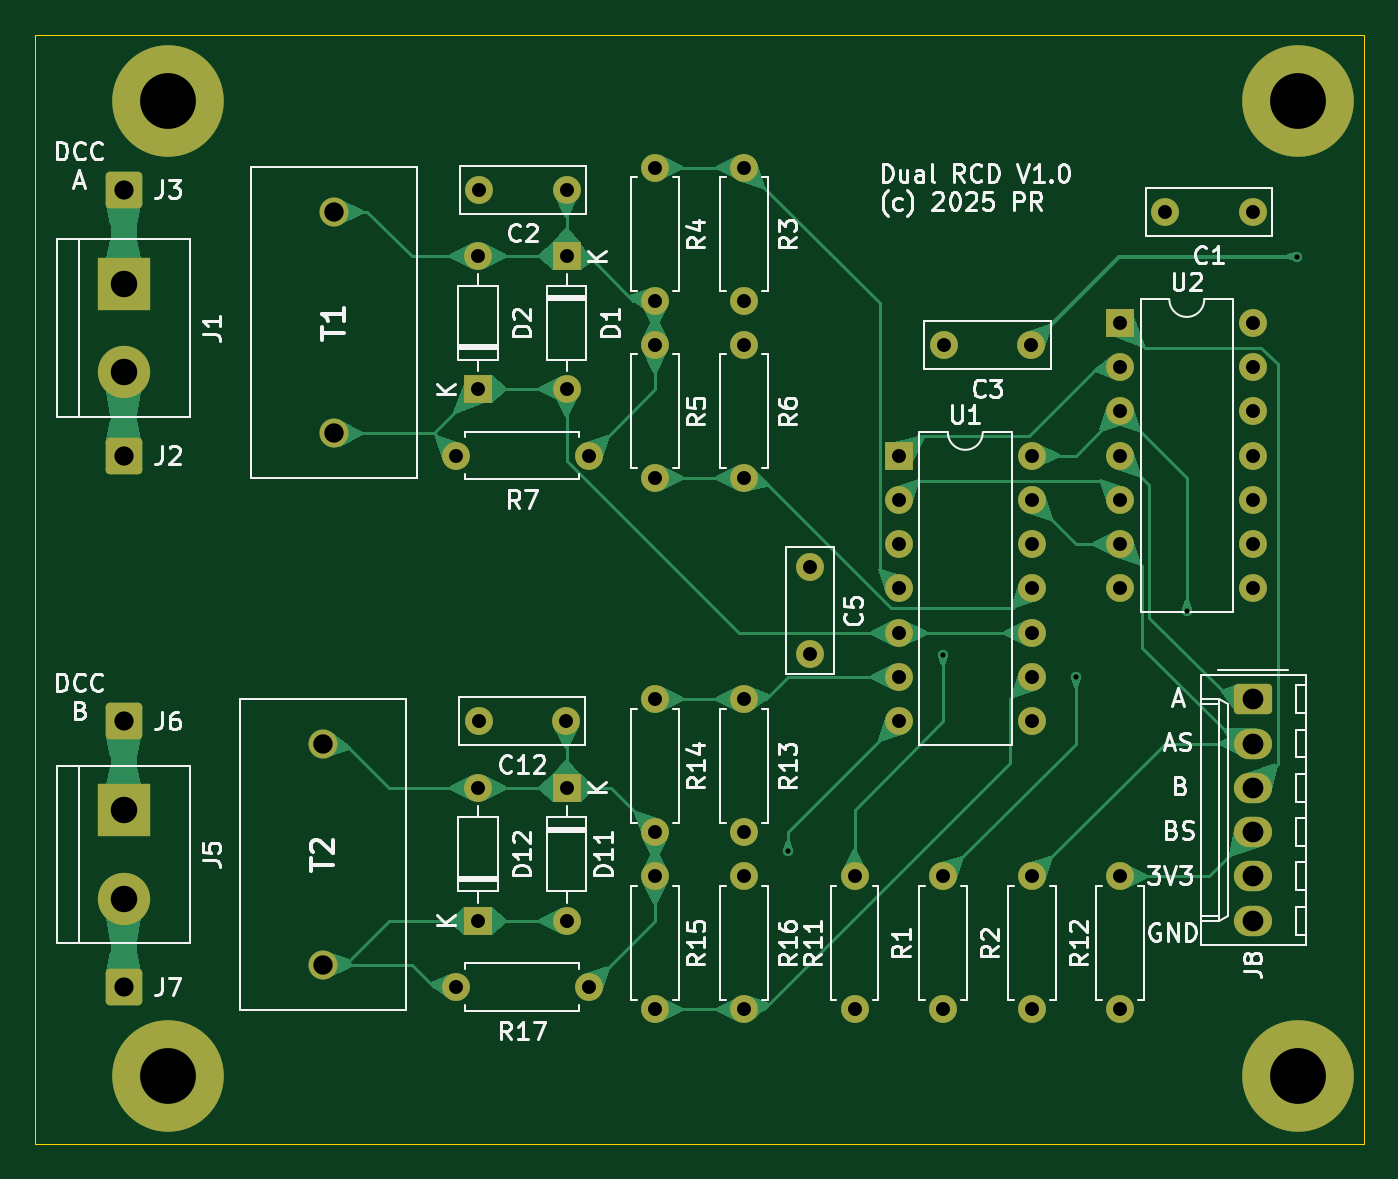
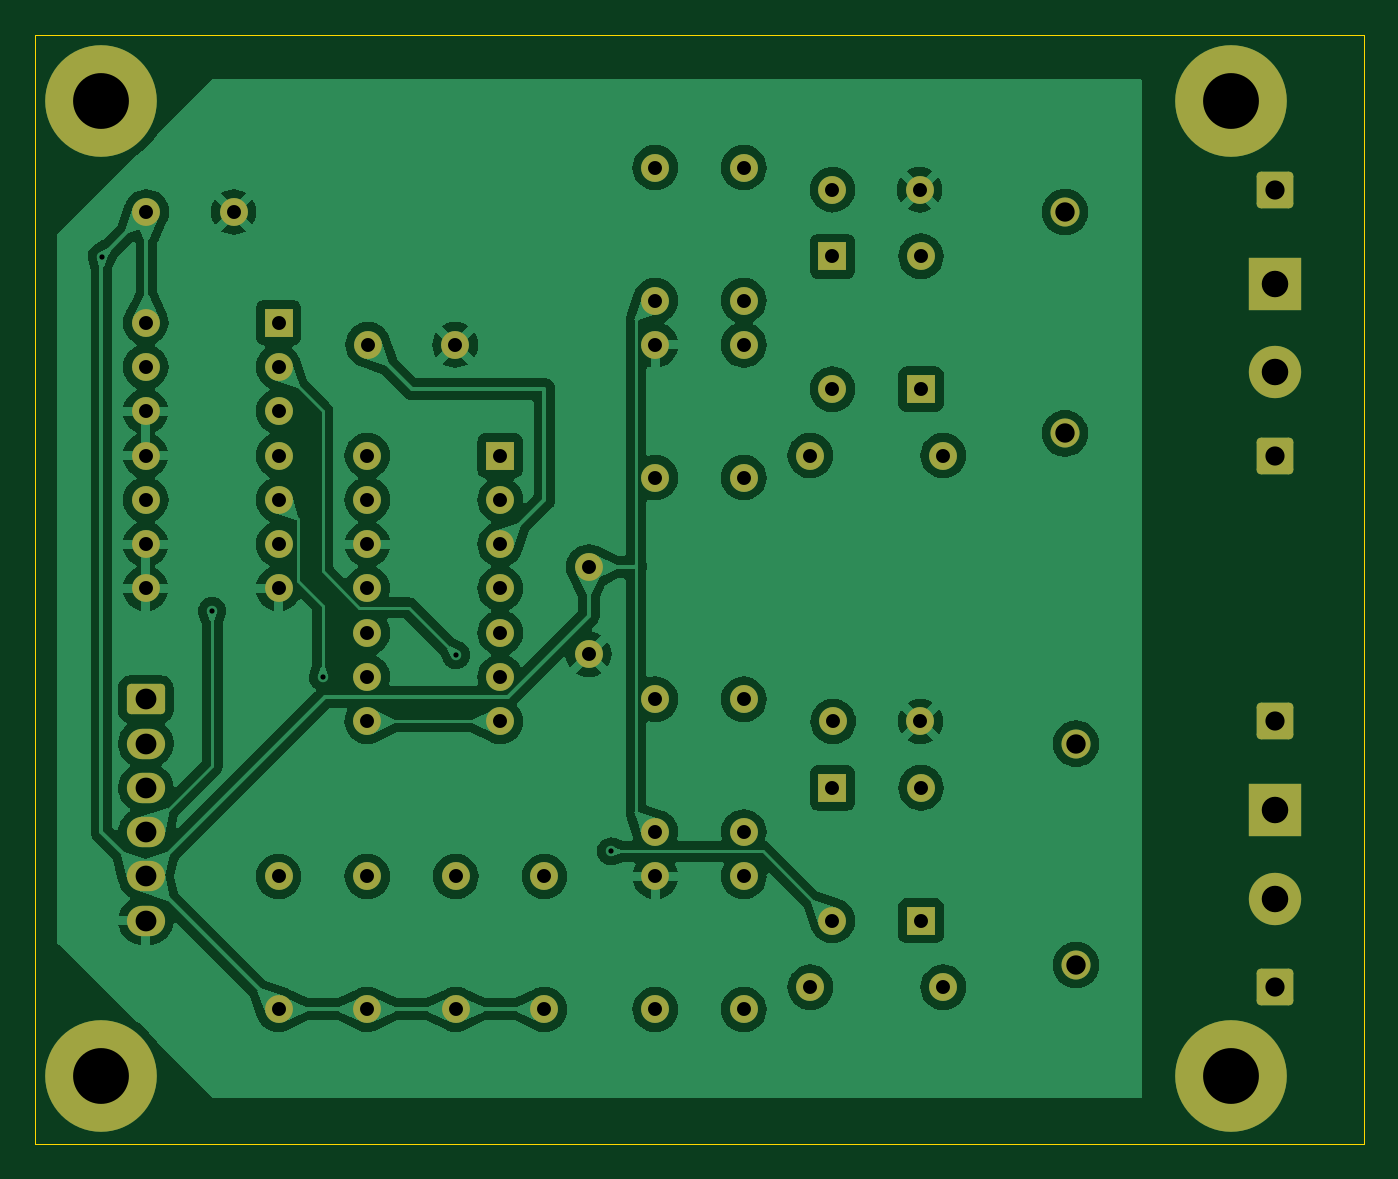
Circuit board: 11 layer files. Board 76.2 x 63.6 mm.
- bottom_copper: RC2-B_Cu.gbr (151915 bytes)
- bottom_mask: RC2-B_Mask.gbr (4950 bytes)
- paste: RC2-B_Paste.gbr (443 bytes)
- bottom_silk: RC2-B_Silkscreen.gbr (444 bytes)
- outline: RC2-Edge_Cuts.gbr (597 bytes)
- top_copper: RC2-F_Cu.gbr (62220 bytes)
- top_mask: RC2-F_Mask.gbr (4950 bytes)
- paste: RC2-F_Paste.gbr (443 bytes)
- top_silk: RC2-F_Silkscreen.gbr (71092 bytes)
- drill: RC2-NPTH.drl (265 bytes)
- drill: RC2-PTH.drl (1839 bytes)

=== bottom_copper: RC2-B_Cu.gbr (151915 bytes, source omitted) ===
=== bottom_mask: RC2-B_Mask.gbr ===
%TF.GenerationSoftware,KiCad,Pcbnew,8.0.6*%
%TF.CreationDate,2025-01-01T15:21:23+00:00*%
%TF.ProjectId,RC2,5243322e-6b69-4636-9164-5f7063625858,0*%
%TF.SameCoordinates,Original*%
%TF.FileFunction,Soldermask,Bot*%
%TF.FilePolarity,Negative*%
%FSLAX46Y46*%
G04 Gerber Fmt 4.6, Leading zero omitted, Abs format (unit mm)*
G04 Created by KiCad (PCBNEW 8.0.6) date 2025-01-01 15:21:23*
%MOMM*%
%LPD*%
G01*
G04 APERTURE LIST*
G04 Aperture macros list*
%AMRoundRect*
0 Rectangle with rounded corners*
0 $1 Rounding radius*
0 $2 $3 $4 $5 $6 $7 $8 $9 X,Y pos of 4 corners*
0 Add a 4 corners polygon primitive as box body*
4,1,4,$2,$3,$4,$5,$6,$7,$8,$9,$2,$3,0*
0 Add four circle primitives for the rounded corners*
1,1,$1+$1,$2,$3*
1,1,$1+$1,$4,$5*
1,1,$1+$1,$6,$7*
1,1,$1+$1,$8,$9*
0 Add four rect primitives between the rounded corners*
20,1,$1+$1,$2,$3,$4,$5,0*
20,1,$1+$1,$4,$5,$6,$7,0*
20,1,$1+$1,$6,$7,$8,$9,0*
20,1,$1+$1,$8,$9,$2,$3,0*%
G04 Aperture macros list end*
%ADD10C,3.600000*%
%ADD11C,6.400000*%
%ADD12C,1.600000*%
%ADD13O,1.600000X1.600000*%
%ADD14RoundRect,0.250000X-0.845000X0.620000X-0.845000X-0.620000X0.845000X-0.620000X0.845000X0.620000X0*%
%ADD15O,2.190000X1.740000*%
%ADD16RoundRect,0.250001X-0.799999X-0.799999X0.799999X-0.799999X0.799999X0.799999X-0.799999X0.799999X0*%
%ADD17C,1.665000*%
%ADD18R,1.600000X1.600000*%
%ADD19R,3.000000X3.000000*%
%ADD20C,3.000000*%
G04 APERTURE END LIST*
D10*
%TO.C,REF\u002A\u002A*%
X123190000Y-135890000D03*
D11*
X123190000Y-135890000D03*
%TD*%
D10*
%TO.C,REF\u002A\u002A*%
X58420000Y-135890000D03*
D11*
X58420000Y-135890000D03*
%TD*%
D10*
%TO.C,REF\u002A\u002A*%
X58420000Y-80010000D03*
D11*
X58420000Y-80010000D03*
%TD*%
D10*
%TO.C,REF\u002A\u002A*%
X123190000Y-80010000D03*
D11*
X123190000Y-80010000D03*
%TD*%
D12*
%TO.C,R3*%
X91440000Y-91440000D03*
D13*
X91440000Y-83820000D03*
%TD*%
D12*
%TO.C,C3*%
X107910000Y-93980000D03*
X102910000Y-93980000D03*
%TD*%
D14*
%TO.C,J8*%
X120650000Y-114300000D03*
D15*
X120650000Y-116840000D03*
X120650000Y-119380000D03*
X120650000Y-121920000D03*
X120650000Y-124460000D03*
X120650000Y-127000000D03*
%TD*%
D16*
%TO.C,J3*%
X55880000Y-85090000D03*
%TD*%
D12*
%TO.C,R2*%
X107950000Y-132080000D03*
D13*
X107950000Y-124460000D03*
%TD*%
D12*
%TO.C,R4*%
X86360000Y-83820000D03*
D13*
X86360000Y-91440000D03*
%TD*%
D17*
%TO.C,T1*%
X67945000Y-99060000D03*
X67945000Y-86360000D03*
%TD*%
D18*
%TO.C,D1*%
X81280000Y-88900000D03*
D13*
X81280000Y-96520000D03*
%TD*%
D12*
%TO.C,R7*%
X74930000Y-100330000D03*
D13*
X82550000Y-100330000D03*
%TD*%
D18*
%TO.C,D12*%
X76200000Y-127000000D03*
D13*
X76200000Y-119380000D03*
%TD*%
D12*
%TO.C,R14*%
X86360000Y-114300000D03*
D13*
X86360000Y-121920000D03*
%TD*%
D12*
%TO.C,R5*%
X86360000Y-93980000D03*
D13*
X86360000Y-101600000D03*
%TD*%
D16*
%TO.C,J7*%
X55880000Y-130810000D03*
%TD*%
D19*
%TO.C,J5*%
X55880000Y-120650000D03*
D20*
X55880000Y-125730000D03*
%TD*%
D12*
%TO.C,C12*%
X81240000Y-115570000D03*
X76240000Y-115570000D03*
%TD*%
%TO.C,C1*%
X120610000Y-86360000D03*
X115610000Y-86360000D03*
%TD*%
D18*
%TO.C,U2*%
X113030000Y-92710000D03*
D13*
X113030000Y-95250000D03*
X113030000Y-97790000D03*
X113030000Y-100330000D03*
X113030000Y-102870000D03*
X113030000Y-105410000D03*
X113030000Y-107950000D03*
X120650000Y-107950000D03*
X120650000Y-105410000D03*
X120650000Y-102870000D03*
X120650000Y-100330000D03*
X120650000Y-97790000D03*
X120650000Y-95250000D03*
X120650000Y-92710000D03*
%TD*%
D16*
%TO.C,J6*%
X55880000Y-115570000D03*
%TD*%
D12*
%TO.C,R16*%
X91440000Y-132080000D03*
D13*
X91440000Y-124460000D03*
%TD*%
D19*
%TO.C,J1*%
X55880000Y-90480000D03*
D20*
X55880000Y-95560000D03*
%TD*%
D12*
%TO.C,R11*%
X97790000Y-132080000D03*
D13*
X97790000Y-124460000D03*
%TD*%
D18*
%TO.C,D2*%
X76200000Y-96520000D03*
D13*
X76200000Y-88900000D03*
%TD*%
D12*
%TO.C,R6*%
X91440000Y-101600000D03*
D13*
X91440000Y-93980000D03*
%TD*%
D12*
%TO.C,R13*%
X91440000Y-121920000D03*
D13*
X91440000Y-114300000D03*
%TD*%
D16*
%TO.C,J2*%
X55880000Y-100330000D03*
%TD*%
D17*
%TO.C,T2*%
X67310000Y-129540000D03*
X67310000Y-116840000D03*
%TD*%
D12*
%TO.C,R1*%
X102870000Y-132080000D03*
D13*
X102870000Y-124460000D03*
%TD*%
D12*
%TO.C,C5*%
X95250000Y-106720000D03*
X95250000Y-111720000D03*
%TD*%
D18*
%TO.C,D11*%
X81280000Y-119380000D03*
D13*
X81280000Y-127000000D03*
%TD*%
D18*
%TO.C,U1*%
X100330000Y-100330000D03*
D13*
X100330000Y-102870000D03*
X100330000Y-105410000D03*
X100330000Y-107950000D03*
X100330000Y-110490000D03*
X100330000Y-113030000D03*
X100330000Y-115570000D03*
X107950000Y-115570000D03*
X107950000Y-113030000D03*
X107950000Y-110490000D03*
X107950000Y-107950000D03*
X107950000Y-105410000D03*
X107950000Y-102870000D03*
X107950000Y-100330000D03*
%TD*%
D12*
%TO.C,R15*%
X86360000Y-124460000D03*
D13*
X86360000Y-132080000D03*
%TD*%
D12*
%TO.C,C2*%
X81280000Y-85090000D03*
X76280000Y-85090000D03*
%TD*%
%TO.C,R17*%
X74930000Y-130810000D03*
D13*
X82550000Y-130810000D03*
%TD*%
D12*
%TO.C,R12*%
X113030000Y-132080000D03*
D13*
X113030000Y-124460000D03*
%TD*%
M02*

=== paste: RC2-B_Paste.gbr ===
%TF.GenerationSoftware,KiCad,Pcbnew,8.0.6*%
%TF.CreationDate,2025-01-01T15:21:22+00:00*%
%TF.ProjectId,RC2,5243322e-6b69-4636-9164-5f7063625858,0*%
%TF.SameCoordinates,Original*%
%TF.FileFunction,Paste,Bot*%
%TF.FilePolarity,Positive*%
%FSLAX46Y46*%
G04 Gerber Fmt 4.6, Leading zero omitted, Abs format (unit mm)*
G04 Created by KiCad (PCBNEW 8.0.6) date 2025-01-01 15:21:22*
%MOMM*%
%LPD*%
G01*
G04 APERTURE LIST*
G04 APERTURE END LIST*
M02*

=== bottom_silk: RC2-B_Silkscreen.gbr ===
%TF.GenerationSoftware,KiCad,Pcbnew,8.0.6*%
%TF.CreationDate,2025-01-01T15:21:23+00:00*%
%TF.ProjectId,RC2,5243322e-6b69-4636-9164-5f7063625858,0*%
%TF.SameCoordinates,Original*%
%TF.FileFunction,Legend,Bot*%
%TF.FilePolarity,Positive*%
%FSLAX46Y46*%
G04 Gerber Fmt 4.6, Leading zero omitted, Abs format (unit mm)*
G04 Created by KiCad (PCBNEW 8.0.6) date 2025-01-01 15:21:23*
%MOMM*%
%LPD*%
G01*
G04 APERTURE LIST*
G04 APERTURE END LIST*
M02*

=== outline: RC2-Edge_Cuts.gbr ===
%TF.GenerationSoftware,KiCad,Pcbnew,8.0.6*%
%TF.CreationDate,2025-01-01T15:21:23+00:00*%
%TF.ProjectId,RC2,5243322e-6b69-4636-9164-5f7063625858,0*%
%TF.SameCoordinates,Original*%
%TF.FileFunction,Profile,NP*%
%FSLAX46Y46*%
G04 Gerber Fmt 4.6, Leading zero omitted, Abs format (unit mm)*
G04 Created by KiCad (PCBNEW 8.0.6) date 2025-01-01 15:21:23*
%MOMM*%
%LPD*%
G01*
G04 APERTURE LIST*
%TA.AperFunction,Profile*%
%ADD10C,0.050000*%
%TD*%
G04 APERTURE END LIST*
D10*
X50800000Y-76200000D02*
X127000000Y-76200000D01*
X127000000Y-139810000D01*
X50800000Y-139810000D01*
X50800000Y-76200000D01*
M02*

=== top_copper: RC2-F_Cu.gbr (62220 bytes, source omitted) ===
=== top_mask: RC2-F_Mask.gbr ===
%TF.GenerationSoftware,KiCad,Pcbnew,8.0.6*%
%TF.CreationDate,2025-01-01T15:21:23+00:00*%
%TF.ProjectId,RC2,5243322e-6b69-4636-9164-5f7063625858,0*%
%TF.SameCoordinates,Original*%
%TF.FileFunction,Soldermask,Top*%
%TF.FilePolarity,Negative*%
%FSLAX46Y46*%
G04 Gerber Fmt 4.6, Leading zero omitted, Abs format (unit mm)*
G04 Created by KiCad (PCBNEW 8.0.6) date 2025-01-01 15:21:23*
%MOMM*%
%LPD*%
G01*
G04 APERTURE LIST*
G04 Aperture macros list*
%AMRoundRect*
0 Rectangle with rounded corners*
0 $1 Rounding radius*
0 $2 $3 $4 $5 $6 $7 $8 $9 X,Y pos of 4 corners*
0 Add a 4 corners polygon primitive as box body*
4,1,4,$2,$3,$4,$5,$6,$7,$8,$9,$2,$3,0*
0 Add four circle primitives for the rounded corners*
1,1,$1+$1,$2,$3*
1,1,$1+$1,$4,$5*
1,1,$1+$1,$6,$7*
1,1,$1+$1,$8,$9*
0 Add four rect primitives between the rounded corners*
20,1,$1+$1,$2,$3,$4,$5,0*
20,1,$1+$1,$4,$5,$6,$7,0*
20,1,$1+$1,$6,$7,$8,$9,0*
20,1,$1+$1,$8,$9,$2,$3,0*%
G04 Aperture macros list end*
%ADD10C,3.600000*%
%ADD11C,6.400000*%
%ADD12C,1.600000*%
%ADD13O,1.600000X1.600000*%
%ADD14RoundRect,0.250000X-0.845000X0.620000X-0.845000X-0.620000X0.845000X-0.620000X0.845000X0.620000X0*%
%ADD15O,2.190000X1.740000*%
%ADD16RoundRect,0.250001X-0.799999X-0.799999X0.799999X-0.799999X0.799999X0.799999X-0.799999X0.799999X0*%
%ADD17C,1.665000*%
%ADD18R,1.600000X1.600000*%
%ADD19R,3.000000X3.000000*%
%ADD20C,3.000000*%
G04 APERTURE END LIST*
D10*
%TO.C,REF\u002A\u002A*%
X123190000Y-135890000D03*
D11*
X123190000Y-135890000D03*
%TD*%
D10*
%TO.C,REF\u002A\u002A*%
X58420000Y-135890000D03*
D11*
X58420000Y-135890000D03*
%TD*%
D10*
%TO.C,REF\u002A\u002A*%
X58420000Y-80010000D03*
D11*
X58420000Y-80010000D03*
%TD*%
D10*
%TO.C,REF\u002A\u002A*%
X123190000Y-80010000D03*
D11*
X123190000Y-80010000D03*
%TD*%
D12*
%TO.C,R3*%
X91440000Y-91440000D03*
D13*
X91440000Y-83820000D03*
%TD*%
D12*
%TO.C,C3*%
X107910000Y-93980000D03*
X102910000Y-93980000D03*
%TD*%
D14*
%TO.C,J8*%
X120650000Y-114300000D03*
D15*
X120650000Y-116840000D03*
X120650000Y-119380000D03*
X120650000Y-121920000D03*
X120650000Y-124460000D03*
X120650000Y-127000000D03*
%TD*%
D16*
%TO.C,J3*%
X55880000Y-85090000D03*
%TD*%
D12*
%TO.C,R2*%
X107950000Y-132080000D03*
D13*
X107950000Y-124460000D03*
%TD*%
D12*
%TO.C,R4*%
X86360000Y-83820000D03*
D13*
X86360000Y-91440000D03*
%TD*%
D17*
%TO.C,T1*%
X67945000Y-99060000D03*
X67945000Y-86360000D03*
%TD*%
D18*
%TO.C,D1*%
X81280000Y-88900000D03*
D13*
X81280000Y-96520000D03*
%TD*%
D12*
%TO.C,R7*%
X74930000Y-100330000D03*
D13*
X82550000Y-100330000D03*
%TD*%
D18*
%TO.C,D12*%
X76200000Y-127000000D03*
D13*
X76200000Y-119380000D03*
%TD*%
D12*
%TO.C,R14*%
X86360000Y-114300000D03*
D13*
X86360000Y-121920000D03*
%TD*%
D12*
%TO.C,R5*%
X86360000Y-93980000D03*
D13*
X86360000Y-101600000D03*
%TD*%
D16*
%TO.C,J7*%
X55880000Y-130810000D03*
%TD*%
D19*
%TO.C,J5*%
X55880000Y-120650000D03*
D20*
X55880000Y-125730000D03*
%TD*%
D12*
%TO.C,C12*%
X81240000Y-115570000D03*
X76240000Y-115570000D03*
%TD*%
%TO.C,C1*%
X120610000Y-86360000D03*
X115610000Y-86360000D03*
%TD*%
D18*
%TO.C,U2*%
X113030000Y-92710000D03*
D13*
X113030000Y-95250000D03*
X113030000Y-97790000D03*
X113030000Y-100330000D03*
X113030000Y-102870000D03*
X113030000Y-105410000D03*
X113030000Y-107950000D03*
X120650000Y-107950000D03*
X120650000Y-105410000D03*
X120650000Y-102870000D03*
X120650000Y-100330000D03*
X120650000Y-97790000D03*
X120650000Y-95250000D03*
X120650000Y-92710000D03*
%TD*%
D16*
%TO.C,J6*%
X55880000Y-115570000D03*
%TD*%
D12*
%TO.C,R16*%
X91440000Y-132080000D03*
D13*
X91440000Y-124460000D03*
%TD*%
D19*
%TO.C,J1*%
X55880000Y-90480000D03*
D20*
X55880000Y-95560000D03*
%TD*%
D12*
%TO.C,R11*%
X97790000Y-132080000D03*
D13*
X97790000Y-124460000D03*
%TD*%
D18*
%TO.C,D2*%
X76200000Y-96520000D03*
D13*
X76200000Y-88900000D03*
%TD*%
D12*
%TO.C,R6*%
X91440000Y-101600000D03*
D13*
X91440000Y-93980000D03*
%TD*%
D12*
%TO.C,R13*%
X91440000Y-121920000D03*
D13*
X91440000Y-114300000D03*
%TD*%
D16*
%TO.C,J2*%
X55880000Y-100330000D03*
%TD*%
D17*
%TO.C,T2*%
X67310000Y-129540000D03*
X67310000Y-116840000D03*
%TD*%
D12*
%TO.C,R1*%
X102870000Y-132080000D03*
D13*
X102870000Y-124460000D03*
%TD*%
D12*
%TO.C,C5*%
X95250000Y-106720000D03*
X95250000Y-111720000D03*
%TD*%
D18*
%TO.C,D11*%
X81280000Y-119380000D03*
D13*
X81280000Y-127000000D03*
%TD*%
D18*
%TO.C,U1*%
X100330000Y-100330000D03*
D13*
X100330000Y-102870000D03*
X100330000Y-105410000D03*
X100330000Y-107950000D03*
X100330000Y-110490000D03*
X100330000Y-113030000D03*
X100330000Y-115570000D03*
X107950000Y-115570000D03*
X107950000Y-113030000D03*
X107950000Y-110490000D03*
X107950000Y-107950000D03*
X107950000Y-105410000D03*
X107950000Y-102870000D03*
X107950000Y-100330000D03*
%TD*%
D12*
%TO.C,R15*%
X86360000Y-124460000D03*
D13*
X86360000Y-132080000D03*
%TD*%
D12*
%TO.C,C2*%
X81280000Y-85090000D03*
X76280000Y-85090000D03*
%TD*%
%TO.C,R17*%
X74930000Y-130810000D03*
D13*
X82550000Y-130810000D03*
%TD*%
D12*
%TO.C,R12*%
X113030000Y-132080000D03*
D13*
X113030000Y-124460000D03*
%TD*%
M02*

=== paste: RC2-F_Paste.gbr ===
%TF.GenerationSoftware,KiCad,Pcbnew,8.0.6*%
%TF.CreationDate,2025-01-01T15:21:22+00:00*%
%TF.ProjectId,RC2,5243322e-6b69-4636-9164-5f7063625858,0*%
%TF.SameCoordinates,Original*%
%TF.FileFunction,Paste,Top*%
%TF.FilePolarity,Positive*%
%FSLAX46Y46*%
G04 Gerber Fmt 4.6, Leading zero omitted, Abs format (unit mm)*
G04 Created by KiCad (PCBNEW 8.0.6) date 2025-01-01 15:21:22*
%MOMM*%
%LPD*%
G01*
G04 APERTURE LIST*
G04 APERTURE END LIST*
M02*

=== top_silk: RC2-F_Silkscreen.gbr (71092 bytes, source omitted) ===
=== drill: RC2-NPTH.drl ===
M48
; DRILL file {KiCad 8.0.6} date 2025-01-01T15:21:50+0000
; FORMAT={-:-/ absolute / inch / decimal}
; #@! TF.CreationDate,2025-01-01T15:21:50+00:00
; #@! TF.GenerationSoftware,Kicad,Pcbnew,8.0.6
; #@! TF.FileFunction,NonPlated,1,2,NPTH
FMAT,2
INCH
%
G90
G05
M30

=== drill: RC2-PTH.drl ===
M48
; DRILL file {KiCad 8.0.6} date 2025-01-01T15:21:50+0000
; FORMAT={-:-/ absolute / inch / decimal}
; #@! TF.CreationDate,2025-01-01T15:21:50+00:00
; #@! TF.GenerationSoftware,Kicad,Pcbnew,8.0.6
; #@! TF.FileFunction,Plated,1,2,PTH
FMAT,2
INCH
; #@! TA.AperFunction,Plated,PTH,ViaDrill
T1C0.0118
; #@! TA.AperFunction,Plated,PTH,ComponentDrill
T2C0.0315
; #@! TA.AperFunction,Plated,PTH,ComponentDrill
T3C0.0433
; #@! TA.AperFunction,Plated,PTH,ComponentDrill
T4C0.0437
; #@! TA.AperFunction,Plated,PTH,ComponentDrill
T5C0.0469
; #@! TA.AperFunction,Plated,PTH,ComponentDrill
T6C0.0598
; #@! TA.AperFunction,Plated,PTH,ComponentDrill
T7C0.1260
%
G90
G05
T1
X3.7Y-4.8433
X4.05Y-4.4
X4.35Y-4.45
X4.6Y-4.3
X4.8492Y-3.5008
T2
X2.95Y-3.95
X2.95Y-5.15
X3.0Y-3.5
X3.0Y-3.8
X3.0Y-4.7
X3.0Y-5.0
X3.0016Y-4.55
X3.0031Y-3.35
X3.1984Y-4.55
X3.2Y-3.35
X3.2Y-3.5
X3.2Y-3.8
X3.2Y-4.7
X3.2Y-5.0
X3.25Y-3.95
X3.25Y-5.15
X3.4Y-3.3
X3.4Y-3.6
X3.4Y-3.7
X3.4Y-4.0
X3.4Y-4.5
X3.4Y-4.8
X3.4Y-4.9
X3.4Y-5.2
X3.6Y-3.3
X3.6Y-3.6
X3.6Y-3.7
X3.6Y-4.0
X3.6Y-4.5
X3.6Y-4.8
X3.6Y-4.9
X3.6Y-5.2
X3.75Y-4.2016
X3.75Y-4.3984
X3.85Y-4.9
X3.85Y-5.2
X3.95Y-3.95
X3.95Y-4.05
X3.95Y-4.15
X3.95Y-4.25
X3.95Y-4.35
X3.95Y-4.45
X3.95Y-4.55
X4.05Y-4.9
X4.05Y-5.2
X4.0516Y-3.7
X4.2484Y-3.7
X4.25Y-3.95
X4.25Y-4.05
X4.25Y-4.15
X4.25Y-4.25
X4.25Y-4.35
X4.25Y-4.45
X4.25Y-4.55
X4.25Y-4.9
X4.25Y-5.2
X4.45Y-3.65
X4.45Y-3.75
X4.45Y-3.85
X4.45Y-3.95
X4.45Y-4.05
X4.45Y-4.15
X4.45Y-4.25
X4.45Y-4.9
X4.45Y-5.2
X4.5516Y-3.4
X4.7484Y-3.4
X4.75Y-3.65
X4.75Y-3.75
X4.75Y-3.85
X4.75Y-3.95
X4.75Y-4.05
X4.75Y-4.15
X4.75Y-4.25
T3
X2.2Y-3.35
X2.2Y-3.95
X2.2Y-4.55
X2.2Y-5.15
T4
X2.65Y-4.6
X2.65Y-5.1
X2.675Y-3.4
X2.675Y-3.9
T5
X4.75Y-4.5
X4.75Y-4.6
X4.75Y-4.7
X4.75Y-4.8
X4.75Y-4.9
X4.75Y-5.0
T6
X2.2Y-3.5622
X2.2Y-3.7622
X2.2Y-4.75
X2.2Y-4.95
T7
X2.3Y-3.15
X2.3Y-5.35
X4.85Y-3.15
X4.85Y-5.35
M30
